Run: headless pygame with SDL's dummy video driver; simulated clock (each Clock.tick advances the game by its frame time, no real sleeping); random seed 0; keys injected as events and as key.get_pressed() state; mouse plan: one left click at the window centre at the start of phase 2, then a move to the lower-right quarter at the start of phase 3.
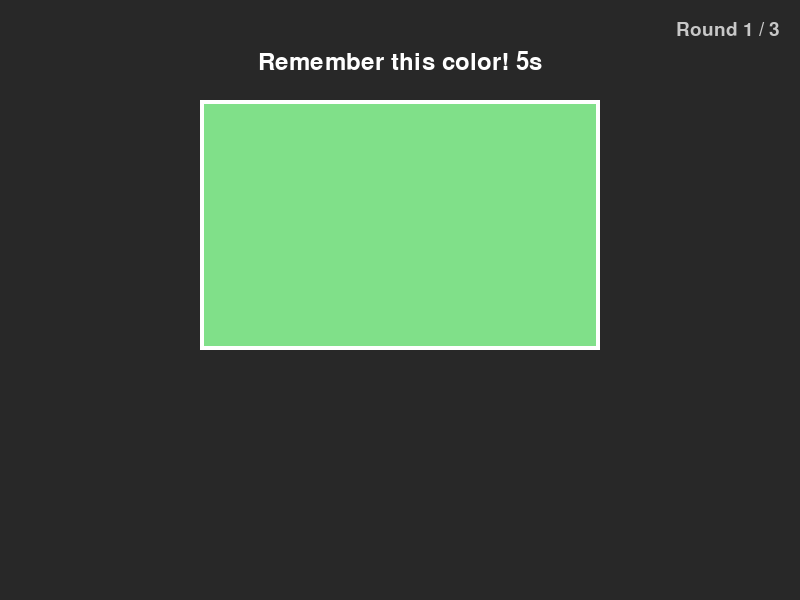
Frame 1 of 4 · flips 1–60 · no input
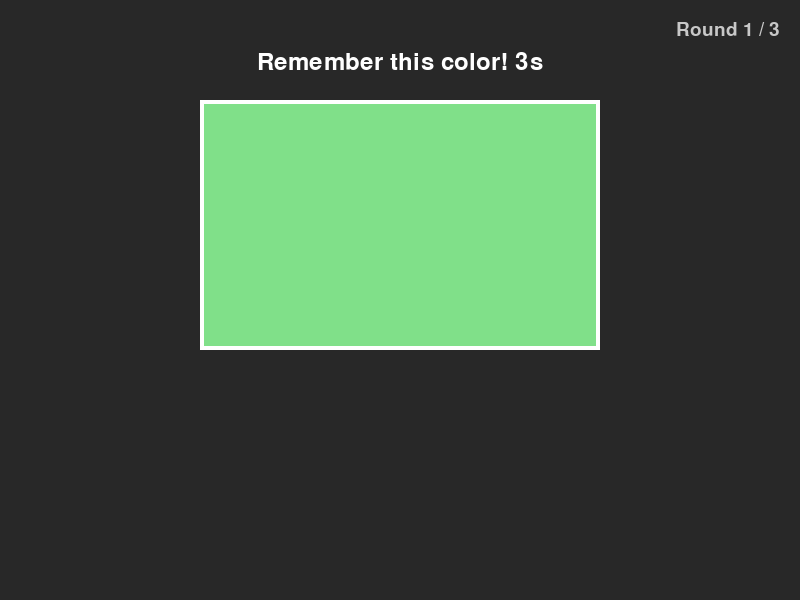
Frame 2 of 4 · flips 61–180 · clicked the window centre · tapped SPACE, RETURN · held RIGHT (→), D
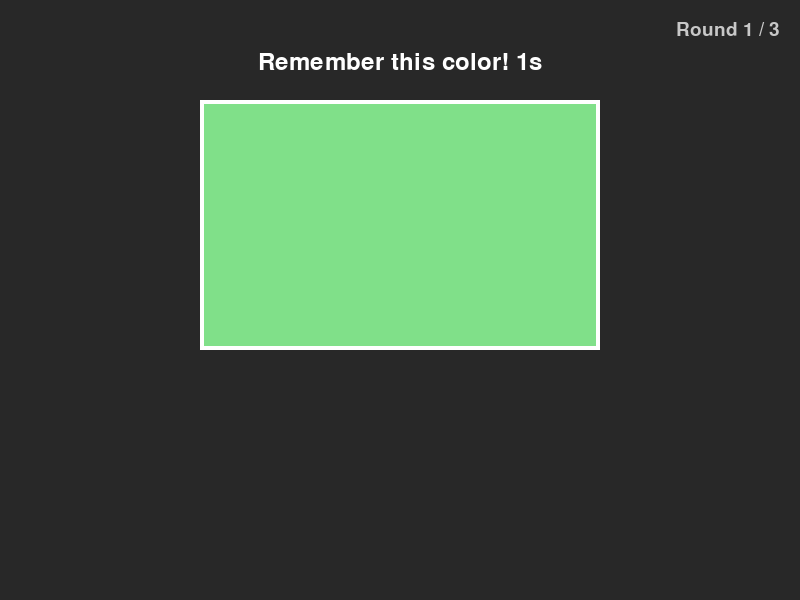
Frame 3 of 4 · flips 181–300 · moved the mouse to the lower-right quarter · held DOWN (↓), S
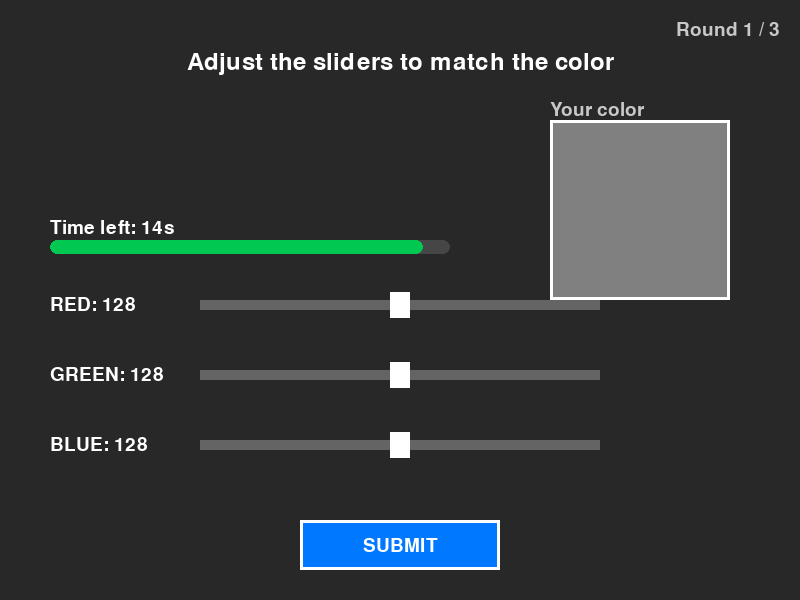
Frame 4 of 4 · flips 301–420 · held LEFT (←), A, UP (↑), W

The pygame program that drew these frames:

import pygame
import random
import sys
import math

# SLIDER CLASS
class Slider:
    def __init__(self, y, name, initial_value=128):
        self.y = y
        self.name = name
        self.value = initial_value
        self.width = 400
        self.x = 200
        self.knob_width = 20

    def draw(self, screen, font):
        pygame.draw.rect(screen, (100, 100, 100), (self.x, self.y, self.width, 10))
        knob_x = self.x + (self.value / 255.0) * self.width
        pygame.draw.rect(screen, (255, 255, 255),
                         (knob_x - self.knob_width // 2, self.y - 8, self.knob_width, 26))
        label = font.render(f"{self.name}: {self.value}", True, (255, 255, 255))
        screen.blit(label, (50, self.y - 5))

    def handle_drag(self, mouse_x):
        val = (mouse_x - self.x) / self.width * 255
        self.value = max(0, min(255, int(val)))


# BUTTON CLASS
class Button:
    def __init__(self, x, y, width, height, text):
        self.rect = pygame.Rect(x, y, width, height)
        self.text = text
        self.color = (0, 120, 255)
        self.hover_color = (0, 160, 255)

    def draw(self, screen, font, mouse_pos):
        color = self.hover_color if self.rect.collidepoint(mouse_pos) else self.color
        pygame.draw.rect(screen, color, self.rect)
        pygame.draw.rect(screen, (255, 255, 255), self.rect, 3)
        text_surf = font.render(self.text, True, (255, 255, 255))
        screen.blit(text_surf, (self.rect.centerx - text_surf.get_width() // 2,
                                self.rect.centery - text_surf.get_height() // 2))

    def is_clicked(self, mouse_pos):
        return self.rect.collidepoint(mouse_pos)


# MAIN GAME CLASS
class ColorMatchGame:
    TOTAL_ROUNDS = 3
    MEMORIZE_SECONDS = 5
    ADJUST_SECONDS = 15

    def __init__(self):
        pygame.init()
        self.WIDTH, self.HEIGHT = 800, 600
        self.screen = pygame.display.set_mode((self.WIDTH, self.HEIGHT))
        pygame.display.set_caption("Color Match Game")

        self.clock = pygame.time.Clock()
        self.font = pygame.font.SysFont(None, 36)
        self.small_font = pygame.font.SysFont(None, 28)

        self.target_color = (0, 0, 0)
        self.guess_color = [128, 128, 128]
        self.state = "show"
        self.start_time = 0
        self.time_left = self.MEMORIZE_SECONDS

        # Round tracking
        self.current_round = 1
        self.round_scores = []

        self.sliders = [
            Slider(300, "RED",   initial_value=128),
            Slider(370, "GREEN", initial_value=128),
            Slider(440, "BLUE",  initial_value=128)
        ]
        self.submit_button = Button(300, 520, 200, 50, "SUBMIT")
        self.dragging_slider = None

        self.generate_new_target()

    def generate_new_target(self):
        self.target_color = (
            random.randint(30, 225),
            random.randint(30, 225),
            random.randint(30, 225)
        )

    def calculate_similarity(self, c1, c2):
        diff = math.sqrt((c1[0] - c2[0]) ** 2 + (c1[1] - c2[1]) ** 2 + (c1[2] - c2[2]) ** 2)
        max_diff = math.sqrt(3 * 255 ** 2)
        return max(0, int(100 * (1 - diff / max_diff)))

    def reset_round(self):
        self.generate_new_target()
        self.guess_color = [128, 128, 128]
        for slider in self.sliders:
            slider.value = 128
        self.state = "show"
        self.start_time = pygame.time.get_ticks()
        self.time_left = self.MEMORIZE_SECONDS
        self.dragging_slider = None

    def full_reset(self):
        self.current_round = 1
        self.round_scores = []
        self.reset_round()

    def handle_events(self):
        for event in pygame.event.get():
            if event.type == pygame.QUIT:
                return False

            if event.type == pygame.MOUSEBUTTONDOWN:
                mx, my = event.pos

                if self.state == "adjust":
                    for slider in self.sliders:
                        knob_x = slider.x + (slider.value / 255.0) * slider.width
                        knob_rect = pygame.Rect(knob_x - slider.knob_width // 2,
                                               slider.y - 10, slider.knob_width, 30)
                        if knob_rect.collidepoint(mx, my):
                            self.dragging_slider = slider
                            break
                    if self.submit_button.is_clicked((mx, my)):
                        self._submit_round()

                elif self.state == "result":
                    if self.submit_button.is_clicked((mx, my)):
                        self._advance_after_result()

                elif self.state == "summary":
                    if self.submit_button.is_clicked((mx, my)):
                        self.full_reset()

            elif event.type == pygame.MOUSEBUTTONUP:
                self.dragging_slider = None

            elif event.type == pygame.KEYDOWN:
                if event.key == pygame.K_r:
                    if self.state == "result":
                        self._advance_after_result()
                    elif self.state == "summary":
                        self.full_reset()

        return True

    def _submit_round(self):
        score = self.calculate_similarity(self.target_color, self.guess_color)
        self.round_scores.append(score)
        self.state = "result"

    def _advance_after_result(self):
        if self.current_round < self.TOTAL_ROUNDS:
            self.current_round += 1
            self.reset_round()
        else:
            self.state = "summary"

    def update(self):
        current_time = pygame.time.get_ticks()

        if self.state == "show":
            self.time_left = self.MEMORIZE_SECONDS - (current_time - self.start_time) // 1000
            if self.time_left <= 0:
                self.state = "adjust"
                self.start_time = pygame.time.get_ticks()
                self.time_left = self.ADJUST_SECONDS

        elif self.state == "adjust":
            self.time_left = self.ADJUST_SECONDS - (current_time - self.start_time) // 1000
            if self.time_left <= 0:
                self._submit_round()

        if self.state == "adjust" and self.dragging_slider is not None:
            mx, _ = pygame.mouse.get_pos()
            self.dragging_slider.handle_drag(mx)
            self.guess_color = [s.value for s in self.sliders]

    def _draw_round_badge(self):
        badge = self.small_font.render(
            f"Round {self.current_round} / {self.TOTAL_ROUNDS}", True, (200, 200, 200))
        self.screen.blit(badge, (self.WIDTH - badge.get_width() - 20, 20))

    def _get_round_message(self, similarity):
        if similarity > 95:   return "why are u lowkey a god"
        if similarity > 92:   return "did you create color?"
        if similarity > 90:   return "this is lowkey scary"
        if similarity > 87:   return "you gotta be AI"
        if similarity > 83:   return "are u a wizard?"
        if similarity > 77:   return "okay, respectable"
        if similarity > 70:   return "u can do better cmon"
        if similarity > 65:   return "not quite there yet but alright"
        if similarity > 60:   return "my grandma could do better"
        if similarity > 50:   return "u perceive colors like a 2 year old"
        return "go touch some grass and come back"

    def _get_summary_verdict(self, avg):
        if avg >= 85:  return "EXCELLENT", (0, 220, 100)
        if avg >= 65:  return "GOOD",      (255, 200, 0)
        return "MEDIOCRE",                  (255, 90, 60)

    def draw(self):
        self.screen.fill((40, 40, 40))
        mouse_pos = pygame.mouse.get_pos()

        if self.state == "show":
            self._draw_round_badge()
            pygame.draw.rect(self.screen, self.target_color, (200, 100, 400, 250))
            pygame.draw.rect(self.screen, (255, 255, 255), (200, 100, 400, 250), 4)
            timer_text = self.font.render(
                f"Remember this color! {self.time_left}s", True, (255, 255, 255))
            self.screen.blit(timer_text, (self.WIDTH // 2 - timer_text.get_width() // 2, 50))

        elif self.state == "adjust":
            self._draw_round_badge()

            # Countdown bar
            ratio = max(0, self.time_left / self.ADJUST_SECONDS)
            bar_color = (0, 200, 80) if ratio > 0.4 else (255, 160, 0) if ratio > 0.2 else (220, 50, 50)
            pygame.draw.rect(self.screen, (70, 70, 70),   (50, 240, 400, 14), border_radius=7)
            pygame.draw.rect(self.screen, bar_color,      (50, 240, int(400 * ratio), 14), border_radius=7)

            timer_label = self.small_font.render(f"Time left: {max(0, self.time_left)}s", True, (255, 255, 255))
            self.screen.blit(timer_label, (50, 218))

            text = self.font.render("Adjust the sliders to match the color", True, (255, 255, 255))
            self.screen.blit(text, (self.WIDTH // 2 - text.get_width() // 2, 50))

            pygame.draw.rect(self.screen, self.guess_color, (550, 120, 180, 180))
            pygame.draw.rect(self.screen, (255, 255, 255), (550, 120, 180, 180), 3)
            preview = self.small_font.render("Your color", True, (200, 200, 200))
            self.screen.blit(preview, (550, 100))

            for slider in self.sliders:
                slider.draw(self.screen, self.small_font)
            self.submit_button.draw(self.screen, self.small_font, mouse_pos)

        elif self.state == "result":
            self._draw_round_badge()
            similarity = self.round_scores[-1]

            target_label = self.small_font.render("Target Color", True, (255, 255, 255))
            self.screen.blit(target_label, (180, 80))
            pygame.draw.rect(self.screen, self.target_color, (150, 120, 200, 200))
            pygame.draw.rect(self.screen, (255, 255, 255), (150, 120, 200, 200), 4)

            guess_label = self.small_font.render("Your Guess", True, (255, 255, 255))
            self.screen.blit(guess_label, (480, 80))
            pygame.draw.rect(self.screen, self.guess_color, (450, 120, 200, 200))
            pygame.draw.rect(self.screen, (255, 255, 255), (450, 120, 200, 200), 4)

            result_text = self.font.render(f"Match: {similarity}%", True, (255, 255, 255))
            self.screen.blit(result_text, (self.WIDTH // 2 - result_text.get_width() // 2, 360))

            msg = self._get_round_message(similarity)
            color = (0, 255, 0) if similarity > 70 else (255, 200, 0)
            msg_text = self.font.render(msg, True, color)
            self.screen.blit(msg_text, (self.WIDTH // 2 - msg_text.get_width() // 2, 410))

            if self.current_round < self.TOTAL_ROUNDS:
                next_text = self.small_font.render(
                    f"Press R or click to continue to round {self.current_round + 1}", True, (200, 200, 200))
            else:
                next_text = self.small_font.render(
                    "Press R or click to see your final results", True, (200, 200, 200))
            self.screen.blit(next_text, (self.WIDTH // 2 - next_text.get_width() // 2, 470))

            # Reuse submit button as "Continue"
            self.submit_button.text = "CONTINUE"
            self.submit_button.draw(self.screen, self.small_font, mouse_pos)
            self.submit_button.text = "SUBMIT"  # reset for next time

        elif self.state == "summary":
            avg = sum(self.round_scores) / len(self.round_scores)
            verdict, v_color = self._get_summary_verdict(avg)

            title = self.font.render("Game Over — Results", True, (255, 255, 255))
            self.screen.blit(title, (self.WIDTH // 2 - title.get_width() // 2, 40))

            # Per-round scores
            for i, score in enumerate(self.round_scores):
                bar_w = int(score * 4)
                bar_color = (0, 200, 80) if score >= 85 else (255, 200, 0) if score >= 65 else (220, 50, 50)
                y = 110 + i * 60
                label = self.small_font.render(f"Round {i + 1}:", True, (200, 200, 200))
                self.screen.blit(label, (80, y))
                pygame.draw.rect(self.screen, (70, 70, 70),  (200, y + 2, 400, 24), border_radius=6)
                pygame.draw.rect(self.screen, bar_color,     (200, y + 2, bar_w, 24), border_radius=6)
                pct = self.small_font.render(f"{score}%", True, (255, 255, 255))
                self.screen.blit(pct, (610, y))

            # Divider
            pygame.draw.line(self.screen, (100, 100, 100), (80, 305), (720, 305), 1)

            # Average
            avg_label = self.font.render(f"Average:  {avg:.1f}%", True, (255, 255, 255))
            self.screen.blit(avg_label, (self.WIDTH // 2 - avg_label.get_width() // 2, 320))

            # Verdict
            v_text = pygame.font.SysFont(None, 56).render(verdict, True, v_color)
            self.screen.blit(v_text, (self.WIDTH // 2 - v_text.get_width() // 2, 380))

            # Thresholds hint
            hint = self.small_font.render("Excellent ≥85%  |  Good ≥65%  |  Mediocre <65%", True, (140, 140, 140))
            self.screen.blit(hint, (self.WIDTH // 2 - hint.get_width() // 2, 450))

            # Play again button
            self.submit_button.text = "PLAY AGAIN"
            self.submit_button.draw(self.screen, self.small_font, mouse_pos)
            self.submit_button.text = "SUBMIT"

        pygame.display.flip()

    def run(self):
        running = True
        self.start_time = pygame.time.get_ticks()
        while running:
            running = self.handle_events()
            self.update()
            self.draw()
            self.clock.tick(60)
        pygame.quit()
        sys.exit()


# RUN THE GAME
if __name__ == "__main__":
    game = ColorMatchGame()
    game.run()
